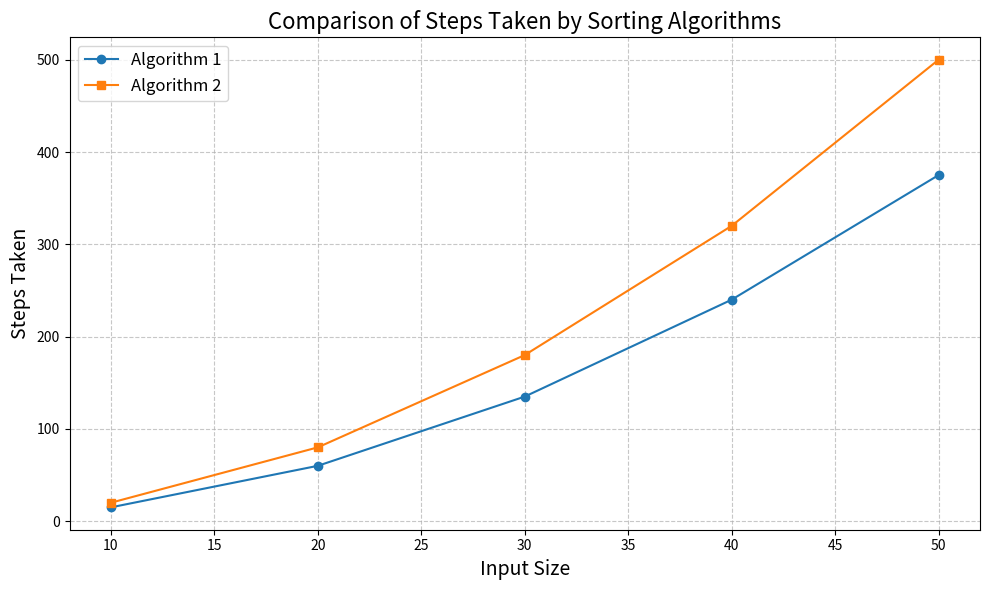

The matplotlib source for this figure:
import matplotlib.pyplot as plt

def plot_steps_comparison(x1, y1, x2, y2, label1, label2):

    plt.figure(figsize=(10, 6))

    # Plot the first dataset
    plt.plot(x1, y1, label=label1, marker='o')

    # Plot the second dataset
    plt.plot(x2, y2, label=label2, marker='s')

    # Add titles and labels
    plt.title("Comparison of Steps Taken by Sorting Algorithms", fontsize=16)
    plt.xlabel("Input Size", fontsize=14)
    plt.ylabel("Steps Taken", fontsize=14)

    # Add legend and grid
    plt.legend(fontsize=12)
    plt.grid(True, linestyle='--', alpha=0.7)

    plt.tight_layout()
    plt.savefig("comparison.png")
    print(f"Graph saved to comparison.png")

# Example usage
if __name__ == "__main__":
    # Example data
    input_sizes1 = [10, 20, 30, 40, 50]
    steps_taken1 = [15, 60, 135, 240, 375]

    input_sizes2 = [10, 20, 30, 40, 50]
    steps_taken2 = [20, 80, 180, 320, 500]

    plot_steps_comparison(input_sizes1, steps_taken1, input_sizes2, steps_taken2,
                          label1="Algorithm 1", label2="Algorithm 2")
